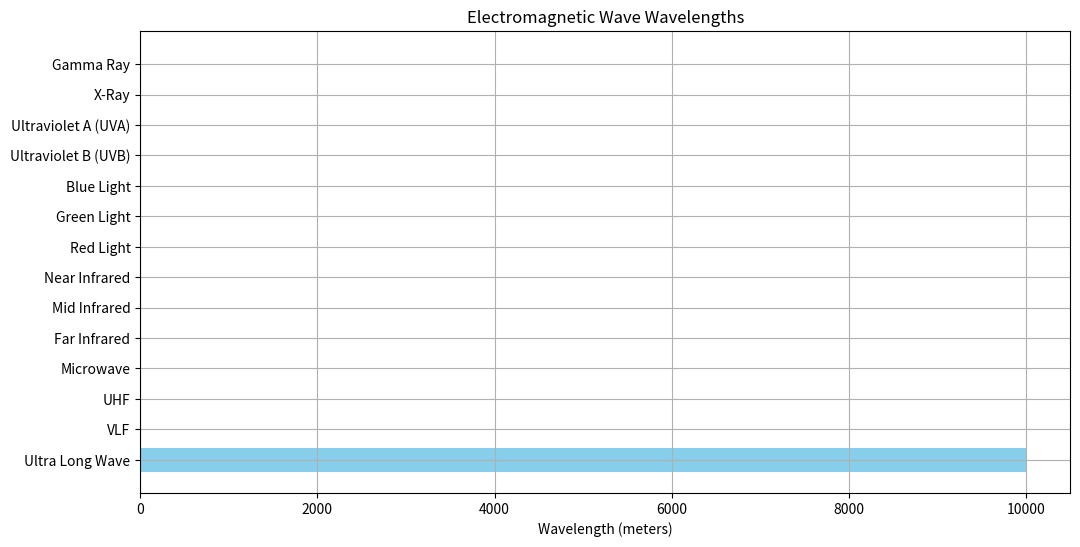
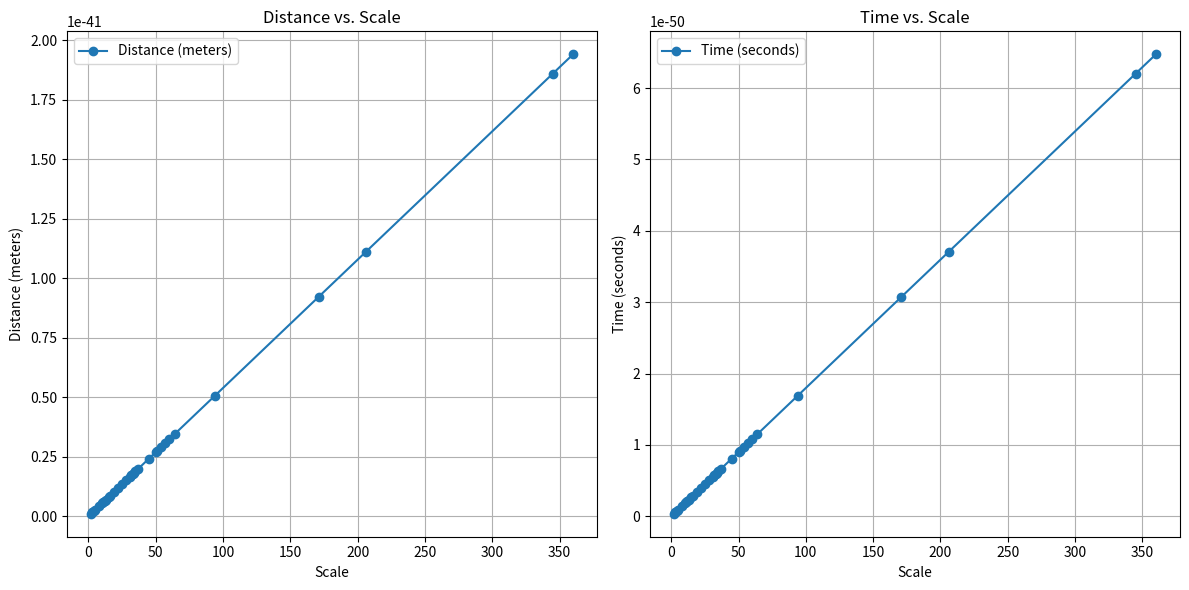
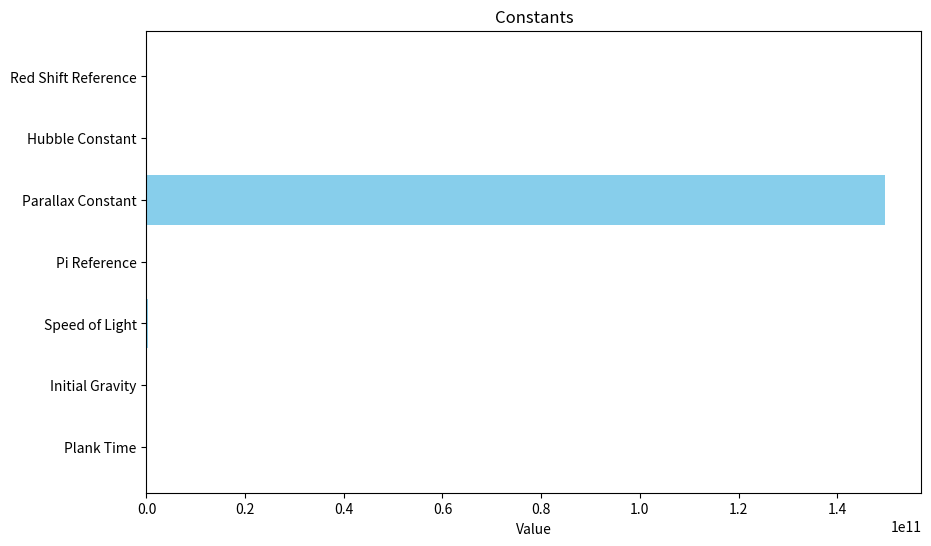
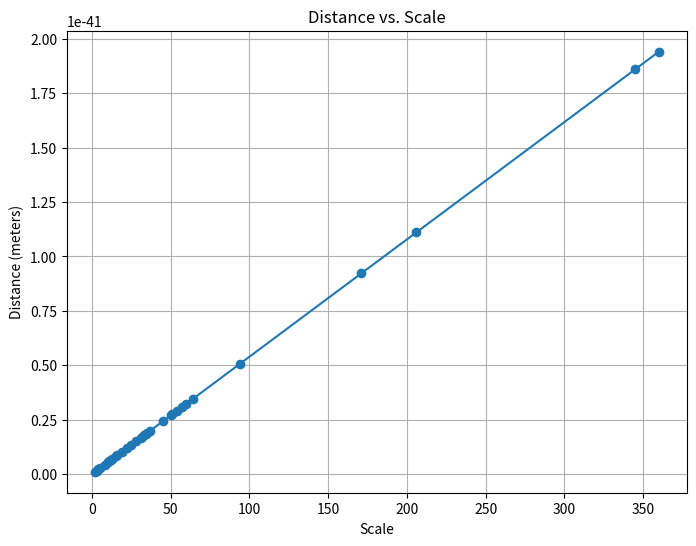
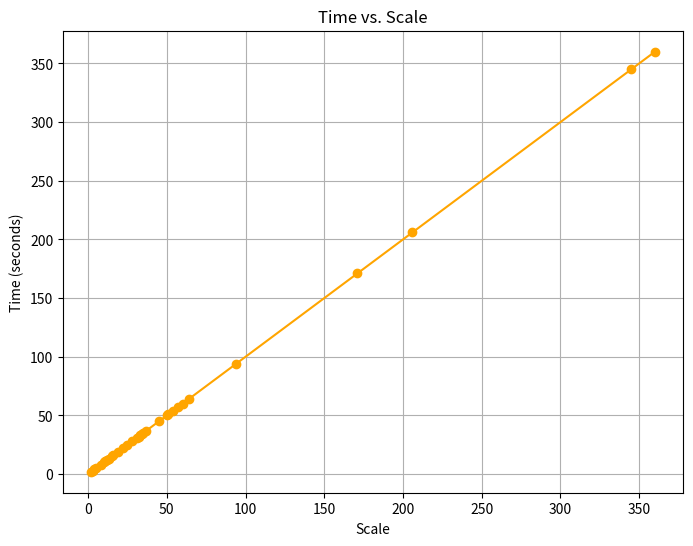
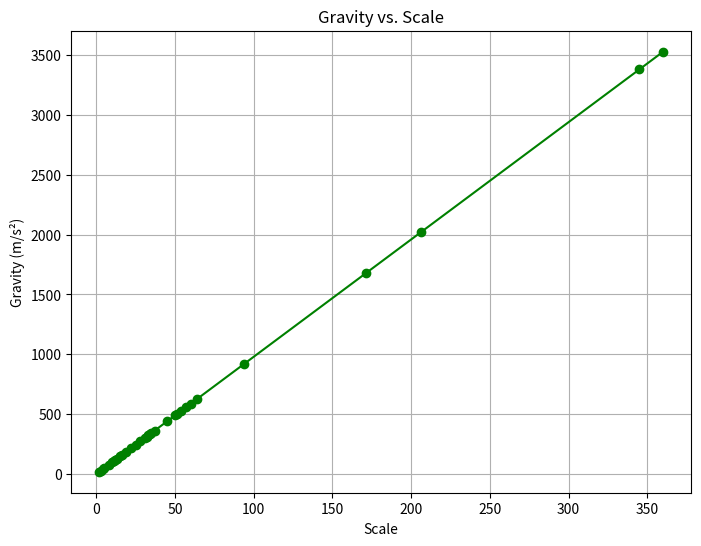
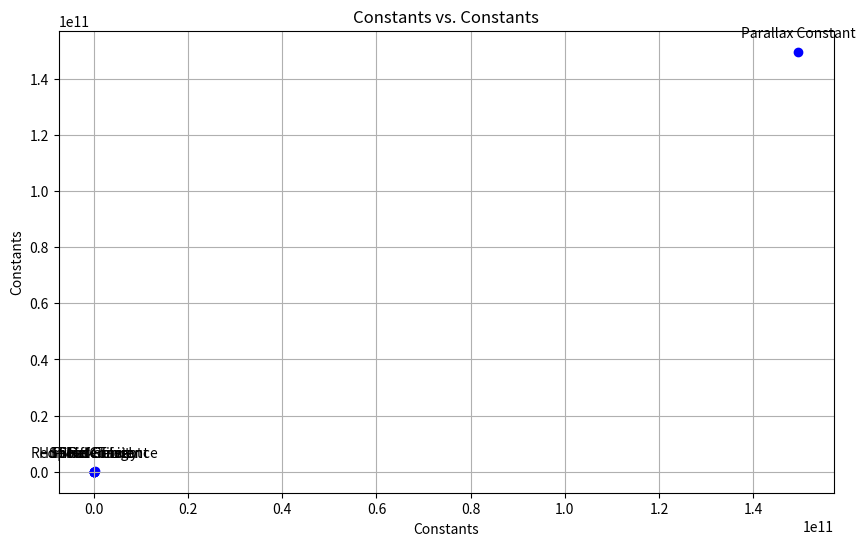
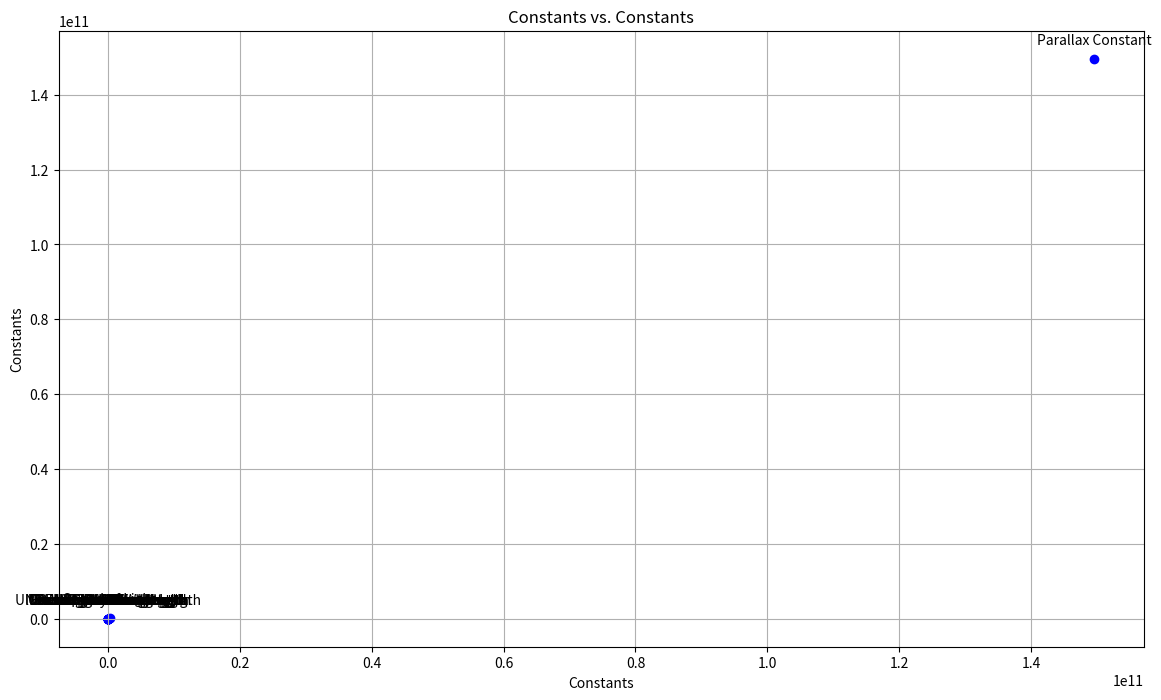

Write Python code to recreate these figures, in order.
import matplotlib.pyplot as plt
import pandas as pd

# Define constants
plank_time = 5.39e-44  # Plank time constant in seconds
initial_g = 9.8  # Initial gravity on Earth's surface in m/s²
speed_of_light = 299792458  # Speed of light in meters per second
pi_reference = 3.1415926536  # Fixed value for Pi
parallax_constant = 1.496e11  # Astronomical Unit (AU) in meters
hubble_constant = 70.4  # Hubble constant in km/s/Mpc
red_shift_reference = 0  # Reference redshift value (usually 0 for nearby objects)

# Define constants for electromagnetic waves
gamma_ray_wavelength = 1e-12  # 1 picometer (pm)
x_ray_wavelength = 1e-10  # 0.1 nanometer (nm)
ultraviolet_a_wavelength = 380e-9  # 380 nanometers (nm)
ultraviolet_b_wavelength = 315e-9  # 315 nanometers (nm)
blue_light_wavelength = 480e-9  # 480 nanometers (nm)
green_light_wavelength = 530e-9  # 530 nanometers (nm)
red_light_wavelength = 700e-9  # 700 nanometers (nm)
near_infrared_wavelength = 1e-6  # 1 micrometer (μm)
mid_infrared_wavelength = 10e-6  # 10 micrometers (μm)
far_infrared_wavelength = 1000e-6  # 1000 micrometers (μm)
microwave_wavelength = 1e-2  # 1 centimeter (cm)
uhf_wavelength = 1e-1  # 10 centimeters (cm)
vlf_wavelength = 1e1  # 10 meters (m)
ultra_long_wave_wavelength = 1e4  # 10,000 kilometers (km)

# Function to describe electromagnetic waves
def describe_electromagnetic_wave(wavelength):
    if wavelength < gamma_ray_wavelength:
        return "Gamma Rays: Extremely high-energy electromagnetic waves."
    elif wavelength < x_ray_wavelength:
        return "X-Rays: High-energy electromagnetic waves used in medical imaging."
    elif wavelength < ultraviolet_a_wavelength:
        return "Ultraviolet (UV) Rays: Shorter wavelengths, subdivided into UVA, UVB, and UVC."
    elif wavelength < blue_light_wavelength:
        return "Blue Light: Part of the visible spectrum, with shorter wavelengths."
    elif wavelength < green_light_wavelength:
        return "Green Light: Part of the visible spectrum, responsible for green color."
    elif wavelength < red_light_wavelength:
        return "Red Light: Part of the visible spectrum, with longer wavelengths."
    elif wavelength < near_infrared_wavelength:
        return "Near Infrared: Used in remote controls and thermal imaging."
    elif wavelength < mid_infrared_wavelength:
        return "Mid Infrared: Used in IR spectroscopy and some communication."
    elif wavelength < far_infrared_wavelength:
        return "Far Infrared: Used in astronomy and heat sensing."
    elif wavelength < microwave_wavelength:
        return "Microwaves: Used in microwave ovens and communication."
    elif wavelength < uhf_wavelength:
        return "Ultra High Frequency (UHF): Commonly used in TV broadcasting."
    elif wavelength < vlf_wavelength:
        return "Very Low Frequency (VLF): Used for navigation and military communication."
    elif wavelength < ultra_long_wave_wavelength:
        return "Ultra Long Wave: Extremely long wavelengths used in radio communication."
    else:
        return "Radio Waves: Subdivided into various bands, including AM and FM radio."

# Example: Describe an electromagnetic wave with a wavelength of 300 nanometers
wavelength_to_describe = 300e-9  # 300 nanometers (nm)
description = describe_electromagnetic_wave(wavelength_to_describe)
print(description)

import matplotlib.pyplot as plt

# Define the wavelengths and their corresponding descriptions
wavelengths = [
    ("Gamma Ray", gamma_ray_wavelength),
    ("X-Ray", x_ray_wavelength),
    ("Ultraviolet A (UVA)", ultraviolet_a_wavelength),
    ("Ultraviolet B (UVB)", ultraviolet_b_wavelength),
    ("Blue Light", blue_light_wavelength),
    ("Green Light", green_light_wavelength),
    ("Red Light", red_light_wavelength),
    ("Near Infrared", near_infrared_wavelength),
    ("Mid Infrared", mid_infrared_wavelength),
    ("Far Infrared", far_infrared_wavelength),
    ("Microwave", microwave_wavelength),
    ("UHF", uhf_wavelength),
    ("VLF", vlf_wavelength),
    ("Ultra Long Wave", ultra_long_wave_wavelength),
]

# Extract wavelengths and descriptions
names, values = zip(*wavelengths)

# Create a bar chart to visualize wavelengths
plt.figure(figsize=(12, 6))
plt.barh(names, values, color='skyblue')
plt.xlabel('Wavelength (meters)')
plt.title('Electromagnetic Wave Wavelengths')
plt.grid(True)
plt.gca().invert_yaxis()  # Invert the y-axis to show shorter wavelengths at the top
plt.show()

# Number sequence
scales = [2, 3, 4, 5, 8, 10, 11, 12, 13, 15, 16, 19, 22, 25, 28, 31, 32, 33, 34, 35, 37, 45, 50, 51, 54, 57, 60, 64, 94, 171, 206, 345, 360]

# Create an empty list to store the table rows
table_data = []

# Loop through the scales
for scale in scales:
    # Calculate distance, time, volume, and gravity
    distance_meters = scale * plank_time
    time_seconds = distance_meters / speed_of_light  # Calculate time based on the speed of light
    volume_cubic_meters = distance_meters ** 3
    gravity = initial_g * scale

    # Initialize latitude, longitude, declination, and right ascension to 0
    latitude_degrees = 0.0
    longitude_degrees = 0.0
    declination_dec = 0.0
    right_ascension_ra = 0.0

    # Create a row of data for the table
    row = [scale, distance_meters, time_seconds, volume_cubic_meters, pi_reference,
           plank_time * scale, gravity, latitude_degrees, longitude_degrees, declination_dec, right_ascension_ra]

    # Append the row to the table_data
    table_data.append(row)

# Create a DataFrame from the table data
df = pd.DataFrame(table_data, columns=["Scale", "Distance (meters)", "Time (seconds)", "Volume (cubic meters)",
                                       "Pi", "Plank Time to Light at Scale (seconds)", "Gravity (m/s²)",
                                       "Latitude (degrees)", "Longitude (degrees)", "Declination (dec)",
                                       "Right Ascension (RA)"])

# Print the DataFrame
print(df)

# Plot the DataFrame
plt.figure(figsize=(12, 6))

# Plot Distance vs. Scale
plt.subplot(1, 2, 1)
plt.plot(df["Scale"], df["Distance (meters)"], marker='o', label="Distance (meters)")
plt.title("Distance vs. Scale")
plt.xlabel("Scale")
plt.ylabel("Distance (meters)")
plt.grid(True)
plt.legend()

# Plot Time vs. Scale
plt.subplot(1, 2, 2)
plt.plot(df["Scale"], df["Time (seconds)"], marker='o', label="Time (seconds)")
plt.title("Time vs. Scale")
plt.xlabel("Scale")
plt.ylabel("Time (seconds)")
plt.grid(True)
plt.legend()

# Adjust spacing between subplots
plt.tight_layout()

# Show the plots
plt.show()

# Function to calculate plank time
def calculate_plank_time():
    return 5.39e-44

# Function to calculate initial gravity on Earth's surface
def calculate_initial_gravity():
    return 9.8

# Function to calculate the speed of light
def calculate_speed_of_light():
    return 299792458

# Function to get the fixed value for Pi
def get_pi_reference():
    return 3.1415926536

# Function to get the value of the Astronomical Unit (AU)
def get_parallax_constant():
    return 1.496e11

# Function to get the Hubble constant
def get_hubble_constant():
    return 70.4

# Function to get the reference redshift value
def get_red_shift_reference():
    return 0

import matplotlib.pyplot as plt

# Constants
constants = [
    ("Plank Time", 5.39e-44),
    ("Initial Gravity", 9.8),
    ("Speed of Light", 299792458),
    ("Pi Reference", 3.1415926536),
    ("Parallax Constant", 1.496e11),
    ("Hubble Constant", 70.4),
    ("Red Shift Reference", 0)
]

# Extract names and values
names, values = zip(*constants)

# Create a bar chart
plt.figure(figsize=(10, 6))
plt.barh(names, values, color='skyblue')
plt.xlabel('Value')
plt.title('Constants')

# Display the chart
plt.show()

import pandas as pd

# Number sequence
scales = [2, 3, 4, 5, 8, 10, 11, 12, 13, 15, 16, 19, 22, 25, 28, 31, 32, 33, 34, 35, 37, 45, 50, 51, 54, 57, 60, 64, 94, 171, 206, 345, 360]

# Create an empty list to store the table rows
table_data = []

# Loop through the scales
for scale in scales:
    # Calculate distance, time, volume, and gravity
    distance_meters = scale * plank_time
    time_seconds = scale
    volume_cubic_meters = scale ** 3
    gravity = initial_g * scale

    # Initialize latitude, longitude, declination, and right ascension to 0
    latitude_degrees = 0.0
    longitude_degrees = 0.0
    declination_dec = 0.0
    right_ascension_ra = 0.0

    # Create a row of data for the table
    row = [scale, distance_meters, time_seconds, volume_cubic_meters, 3.1415926536, plank_time * scale, gravity,
           latitude_degrees, longitude_degrees, declination_dec, right_ascension_ra]

    # Append the row to the table_data
    table_data.append(row)

# Create a DataFrame from the table data
df = pd.DataFrame(table_data, columns=["Scale", "Distance (meters)", "Time (seconds)", "Volume (cubic meters)",
                                       "Pi", "Plank Time to Light at Scale (seconds)", "Gravity (m/s²)",
                                       "Latitude (degrees)", "Longitude (degrees)", "Declination (dec)",
                                       "Right Ascension (RA)"])

# Print the DataFrame
print(df)

import matplotlib.pyplot as plt

# Plot Distance vs. Scale
plt.figure(figsize=(8, 6))
plt.plot(df["Scale"], df["Distance (meters)"], marker='o')
plt.title("Distance vs. Scale")
plt.xlabel("Scale")
plt.ylabel("Distance (meters)")
plt.grid(True)
plt.show()

# Plot Time vs. Scale
plt.figure(figsize=(8, 6))
plt.plot(df["Scale"], df["Time (seconds)"], marker='o', color='orange')
plt.title("Time vs. Scale")
plt.xlabel("Scale")
plt.ylabel("Time (seconds)")
plt.grid(True)
plt.show()

# Plot Gravity vs. Scale
plt.figure(figsize=(8, 6))
plt.plot(df["Scale"], df["Gravity (m/s²)"], marker='o', color='green')
plt.title("Gravity vs. Scale")
plt.xlabel("Scale")
plt.ylabel("Gravity (m/s²)")
plt.grid(True)
plt.show()


import matplotlib.pyplot as plt

# Define constants
plank_time = 5.39e-44  # Plank time constant in seconds
initial_g = 9.8  # Initial gravity on Earth's surface in m/s²
speed_of_light = 299792458  # Speed of light in meters per second
pi_reference = 3.1415926536  # Fixed value for Pi
parallax_constant = 1.496e11  # Astronomical Unit (AU) in meters
hubble_constant = 70.4  # Hubble constant in km/s/Mpc
red_shift_reference = 0  # Reference redshift value (usually 0 for nearby objects)

# Combine constants into a list for x and y values
constants = [
    ("Plank Time", plank_time),
    ("Initial Gravity", initial_g),
    ("Speed of Light", speed_of_light),
    ("Pi Reference", pi_reference),
    ("Parallax Constant", parallax_constant),
    ("Hubble Constant", hubble_constant),
    ("Red Shift Reference", red_shift_reference)
]

# Separate constants into names and values
names, values = zip(*constants)

# Create a scatter plot
plt.figure(figsize=(10, 6))
plt.scatter(values, values, marker='o', color='blue')

# Set labels for the constants
for i, name in enumerate(names):
    plt.annotate(name, (values[i], values[i]), textcoords="offset points", xytext=(0, 10), ha='center')

plt.xlabel("Constants")
plt.ylabel("Constants")
plt.title("Constants vs. Constants")
plt.grid(True)
plt.show()

import matplotlib.pyplot as plt

# Define constants
plank_time = 5.39e-44  # Plank time constant in seconds
initial_g = 9.8  # Initial gravity on Earth's surface in m/s²
speed_of_light = 299792458  # Speed of light in meters per second
pi_reference = 3.1415926536  # Fixed value for Pi
parallax_constant = 1.496e11  # Astronomical Unit (AU) in meters
hubble_constant = 70.4  # Hubble constant in km/s/Mpc
red_shift_reference = 0  # Reference redshift value (usually 0 for nearby objects)

# Define constants for electromagnetic waves
gamma_ray_wavelength = 1e-12  # 1 picometer (pm)
x_ray_wavelength = 1e-10  # 0.1 nanometer (nm)
ultraviolet_a_wavelength = 380e-9  # 380 nanometers (nm)
ultraviolet_b_wavelength = 315e-9  # 315 nanometers (nm)
blue_light_wavelength = 480e-9  # 480 nanometers (nm)
green_light_wavelength = 530e-9  # 530 nanometers (nm)
red_light_wavelength = 700e-9  # 700 nanometers (nm)
near_infrared_wavelength = 1e-6  # 1 micrometer (μm)
mid_infrared_wavelength = 10e-6  # 10 micrometers (μm)
far_infrared_wavelength = 1000e-6  # 1000 micrometers (μm)
microwave_wavelength = 1e-2  # 1 centimeter (cm)
uhf_wavelength = 1e-1  # 10 centimeters (cm)
vlf_wavelength = 1e1  # 10 meters (m)
ultra_long_wave_wavelength = 1e4  # 10,000 kilometers (km)

# Combine constants into a list for x and y values
constants = [
    ("Plank Time", plank_time),
    ("Initial Gravity", initial_g),
    ("Speed of Light", speed_of_light),
    ("Pi Reference", pi_reference),
    ("Parallax Constant", parallax_constant),
    ("Hubble Constant", hubble_constant),
    ("Red Shift Reference", red_shift_reference),
    ("Gamma Ray Wavelength", gamma_ray_wavelength),
    ("X-Ray Wavelength", x_ray_wavelength),
    ("Ultraviolet A Wavelength", ultraviolet_a_wavelength),
    ("Ultraviolet B Wavelength", ultraviolet_b_wavelength),
    ("Blue Light Wavelength", blue_light_wavelength),
    ("Green Light Wavelength", green_light_wavelength),
    ("Red Light Wavelength", red_light_wavelength),
    ("Near Infrared Wavelength", near_infrared_wavelength),
    ("Mid Infrared Wavelength", mid_infrared_wavelength),
    ("Far Infrared Wavelength", far_infrared_wavelength),
    ("Microwave Wavelength", microwave_wavelength),
    ("UHF Wavelength", uhf_wavelength),
    ("VLF Wavelength", vlf_wavelength),
    ("Ultra Long Wave Wavelength", ultra_long_wave_wavelength),
]

# Separate constants into names and values
names, values = zip(*constants)

# Create a scatter plot
plt.figure(figsize=(14, 8))
plt.scatter(values, values, marker='o', color='blue')

# Set labels for the constants
for i, name in enumerate(names):
    plt.annotate(name, (values[i], values[i]), textcoords="offset points", xytext=(0, 10), ha='center')

plt.xlabel("Constants")
plt.ylabel("Constants")
plt.title("Constants vs. Constants")
plt.grid(True)
plt.show()
